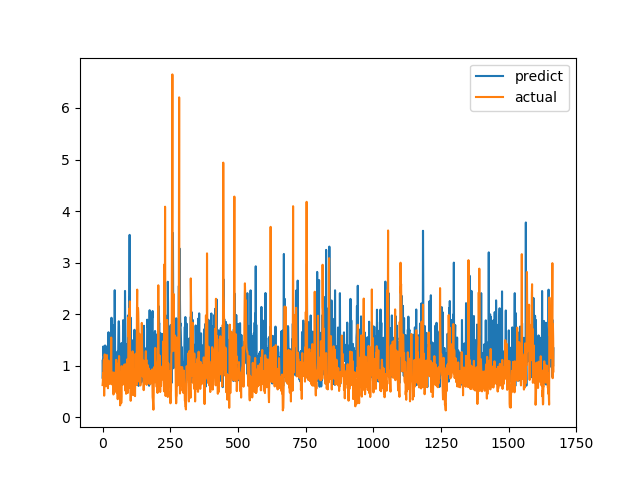

The data file committed next to this chart (first rows):
predict, actual
0.7674, 0.6238
1.114, 0.6915
0.8024, 0.8558
1.374, 0.7094
1.207, 1.015
1.204, 1.116
0.842, 0.4183
1.062, 1.002
0.9884, 1.219
1.392, 1.143
1.39, 0.6528
1.028, 0.6747
1.109, 0.601
1.273, 0.6695
0.9574, 0.6538
1.152, 0.7814
0.7556, 1.206
0.8097, 0.8469
1.378, 0.8286
1.266, 0.6482
1.192, 0.5624
0.7887, 0.7183
1.649, 1.1
1.238, 0.9542
1.099, 0.729
0.723, 0.6694
0.8681, 0.8631
0.8673, 0.6465
1.155, 0.8223
1.133, 0.9236
1.324, 0.8301
1.347, 1.067
1.399, 1.546
1.93, 0.6827
0.6685, 0.6386
0.8828, 0.6464
1.739, 0.6881
1.792, 0.7274
1.026, 0.65
1.328, 0.8694
1.156, 0.4409
0.8838, 0.4519
1.012, 0.7575
0.7381, 0.4952
1.023, 0.6851
2.465, 0.7244
1.405, 0.8654
1.007, 0.74
0.8903, 0.8071
1.16, 0.8204
0.9733, 1.114
1.181, 1.109
0.8156, 0.4751
0.8311, 1.039
0.6617, 0.9458
1.272, 0.7878
1.074, 0.3505
0.8539, 0.9368
1.244, 0.9868
1.76, 0.647
... 1,607 more rows
